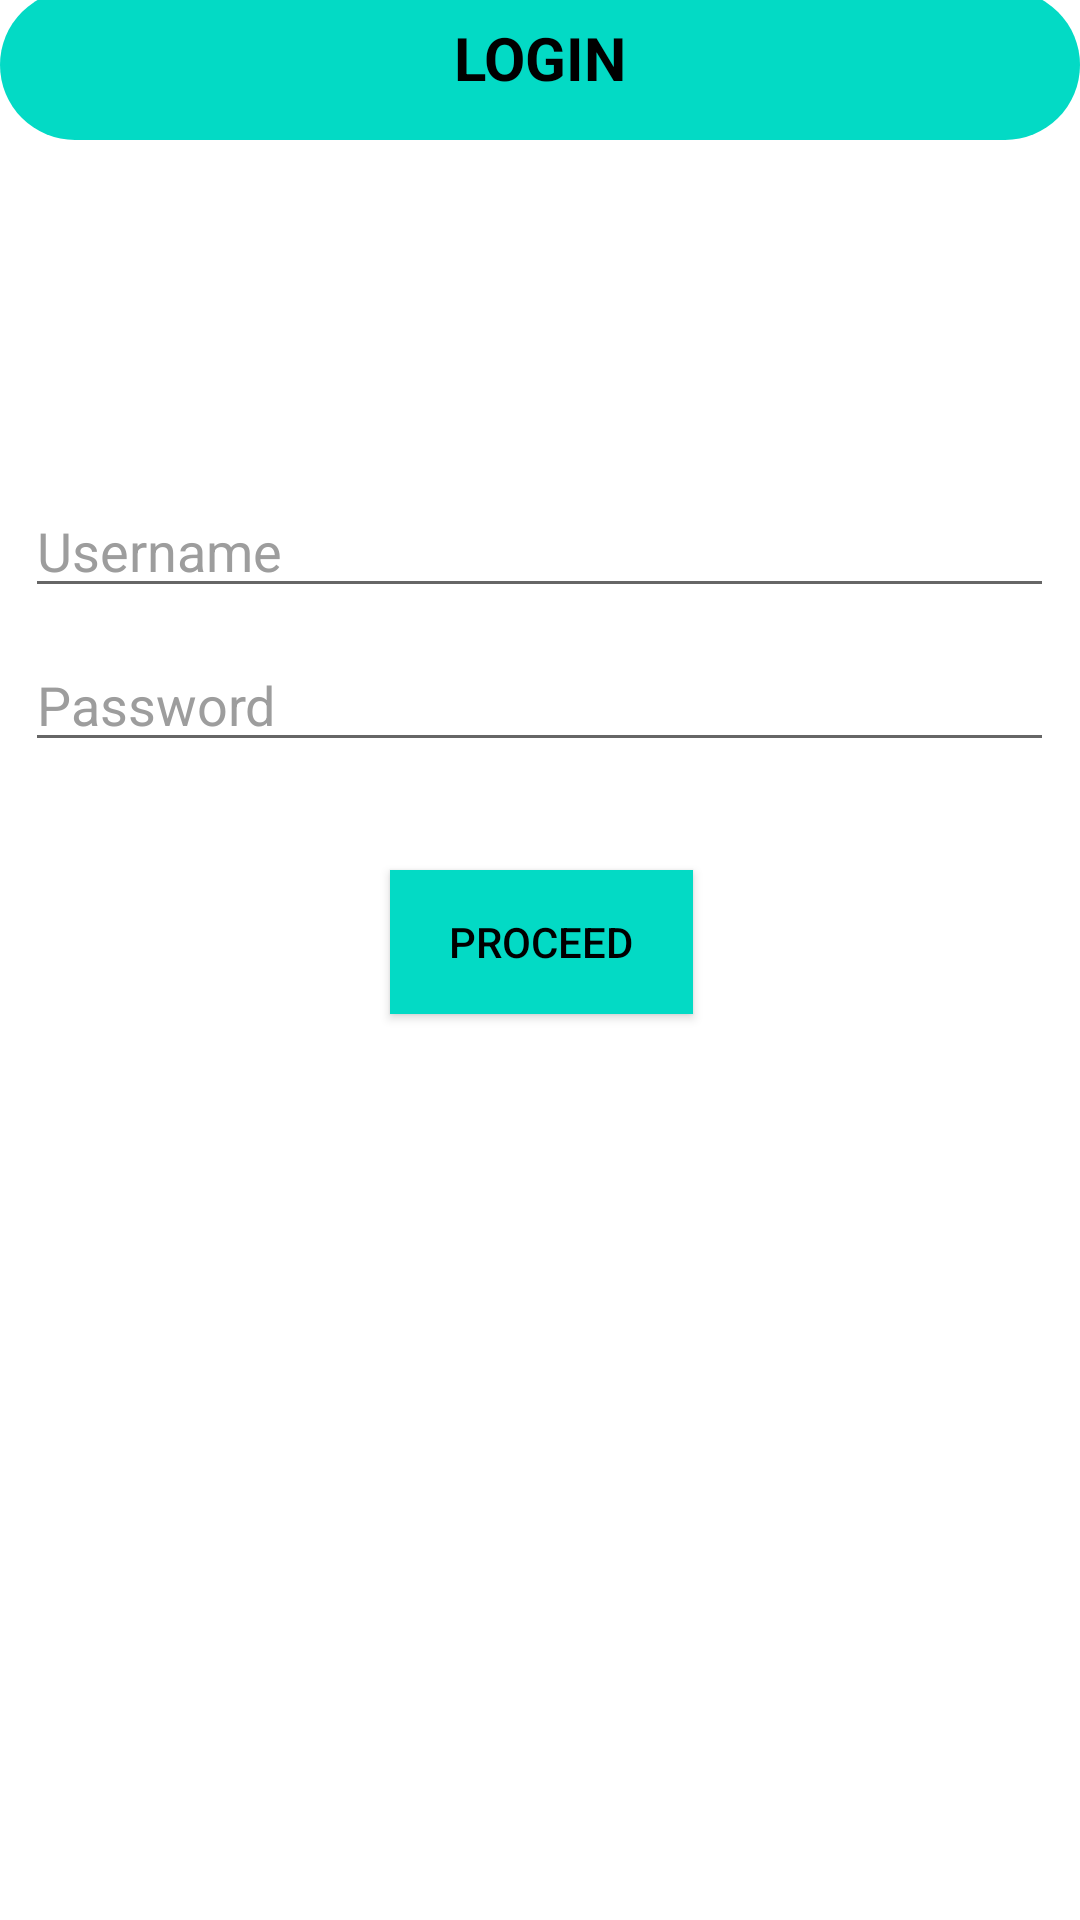

The Android layout XML behind this screen, and the referenced resources:
<!-- AndroidManifest.xml: application theme Theme.Project2_ -->
<!-- res/layout/activity_login.xml -->
<?xml version="1.0" encoding="utf-8"?>
<androidx.constraintlayout.widget.ConstraintLayout xmlns:android="http://schemas.android.com/apk/res/android"
    xmlns:app="http://schemas.android.com/apk/res-auto"
    xmlns:tools="http://schemas.android.com/tools"
    android:layout_width="match_parent"
    android:layout_height="match_parent"
    android:background="@color/white"
    tools:context=".register">


    <LinearLayout
        android:id="@+id/linearLayout"
        android:layout_width="match_parent"
        android:layout_height="50dp"
        android:layout_marginTop="-10dp"
        android:background="@drawable/login_top"
        android:onClick="tologin_3"
        android:orientation="vertical"
        app:layout_constraintBottom_toBottomOf="parent"
        app:layout_constraintEnd_toEndOf="parent"
        app:layout_constraintHorizontal_bias="0.496"
        app:layout_constraintStart_toStartOf="parent"
        app:layout_constraintTop_toTopOf="parent"
        app:layout_constraintVertical_bias="0.01">

        <TextView
            android:id="@+id/textView21"
            android:layout_width="match_parent"
            android:layout_height="45dp"
            android:gravity="center"
            android:text="LOGIN"
            android:textColor="@color/black"
            android:textSize="20sp"
            android:textStyle="bold" />

    </LinearLayout>

    <LinearLayout
        android:id="@+id/linearLayout2"
        android:layout_width="match_parent"
        android:layout_height="wrap_content"
        android:layout_marginTop="20dp"
        android:orientation="vertical"
        android:paddingTop="75dp"
        app:layout_constraintEnd_toEndOf="parent"
        app:layout_constraintHorizontal_bias="1.0"
        app:layout_constraintStart_toStartOf="parent"
        app:layout_constraintTop_toBottomOf="@+id/linearLayout">



        <EditText
            android:id="@+id/editTextTextPersonName"
            android:layout_width="343dp"
            android:layout_height="wrap_content"
            android:layout_gravity="center"
            android:ems="10"
            android:hint="Username"
            android:inputType="textPersonName"
            android:minHeight="48dp"
            android:paddingTop="30dp"
            android:shadowColor="#908585"
            android:textColor="@color/black"
            android:textColorHighlight="@color/black"
            android:textColorHint="#9D9D9D" />

        <EditText
            android:id="@+id/editTextTextPassword"
            android:layout_width="343dp"
            android:layout_height="wrap_content"
            android:layout_gravity="center"
            android:ems="10"
            android:hint="Password"
            android:inputType="textPassword"
            android:minHeight="48dp"
            android:paddingTop="20dp"
            android:textColor="@color/black"
            android:textColorHint="#9D9D9D" />


        <Button
            android:id="@+id/button4"
            android:layout_width="match_parent"
            android:layout_height="wrap_content"
            android:layout_marginStart="130dp"
            android:layout_marginLeft="130dp"
            android:layout_marginTop="36dp"
            android:layout_marginEnd="129dp"
            android:layout_marginRight="129dp"
            android:layout_marginBottom="154dp"
            android:background="@color/teal_200"
            android:onClick="tologin_3"
            android:text="Proceed"
            android:textColor="@color/black"
            app:layout_constraintBottom_toBottomOf="parent"
            app:layout_constraintEnd_toEndOf="parent"
            app:layout_constraintStart_toStartOf="parent"
            app:layout_constraintTop_toBottomOf="@+id/editTextTextPassword" />

        <TextView
            android:id="@+id/textView22"
            android:layout_width="match_parent"
            android:layout_height="wrap_content"
            android:layout_gravity="center"
            android:gravity="center"
            android:textColor="#F21919"
            android:textSize="16sp"
            android:textStyle="italic" />

    </LinearLayout>

</androidx.constraintlayout.widget.ConstraintLayout>
<!-- resources referenced by this layout -->
<resources>
  <color name="black">#FF000000</color>
  <color name="teal_200">#FF03DAC5</color>
  <color name="white">#FFFFFFFF</color>
  <!-- drawable login_top (drawable) -->
  <?xml version="1.0" encoding="utf-8"?>
  <shape xmlns:android="http://schemas.android.com/apk/res/android">
      <solid android:color="@color/teal_200"/>
      <corners android:radius="30dp"/>
  
  </shape>
  <style name="Theme.Project2_" parent="Theme.MaterialComponents.DayNight.DarkActionBar">
          
          <item name="colorPrimary">@color/purple_500</item>
          <item name="colorPrimaryVariant">@color/purple_700</item>
          <item name="colorOnPrimary">@color/white</item>
          
          <item name="colorSecondary">@color/teal_200</item>
          <item name="colorSecondaryVariant">@color/teal_700</item>
          <item name="colorOnSecondary">@color/black</item>
          
          <item name="android:statusBarColor">?attr/colorPrimaryVariant</item>
          
      </style>
  <color name="purple_500">#FF6200EE</color>
  <color name="purple_700">#FF3700B3</color>
  <color name="teal_700">#31D9C9</color>
</resources>
